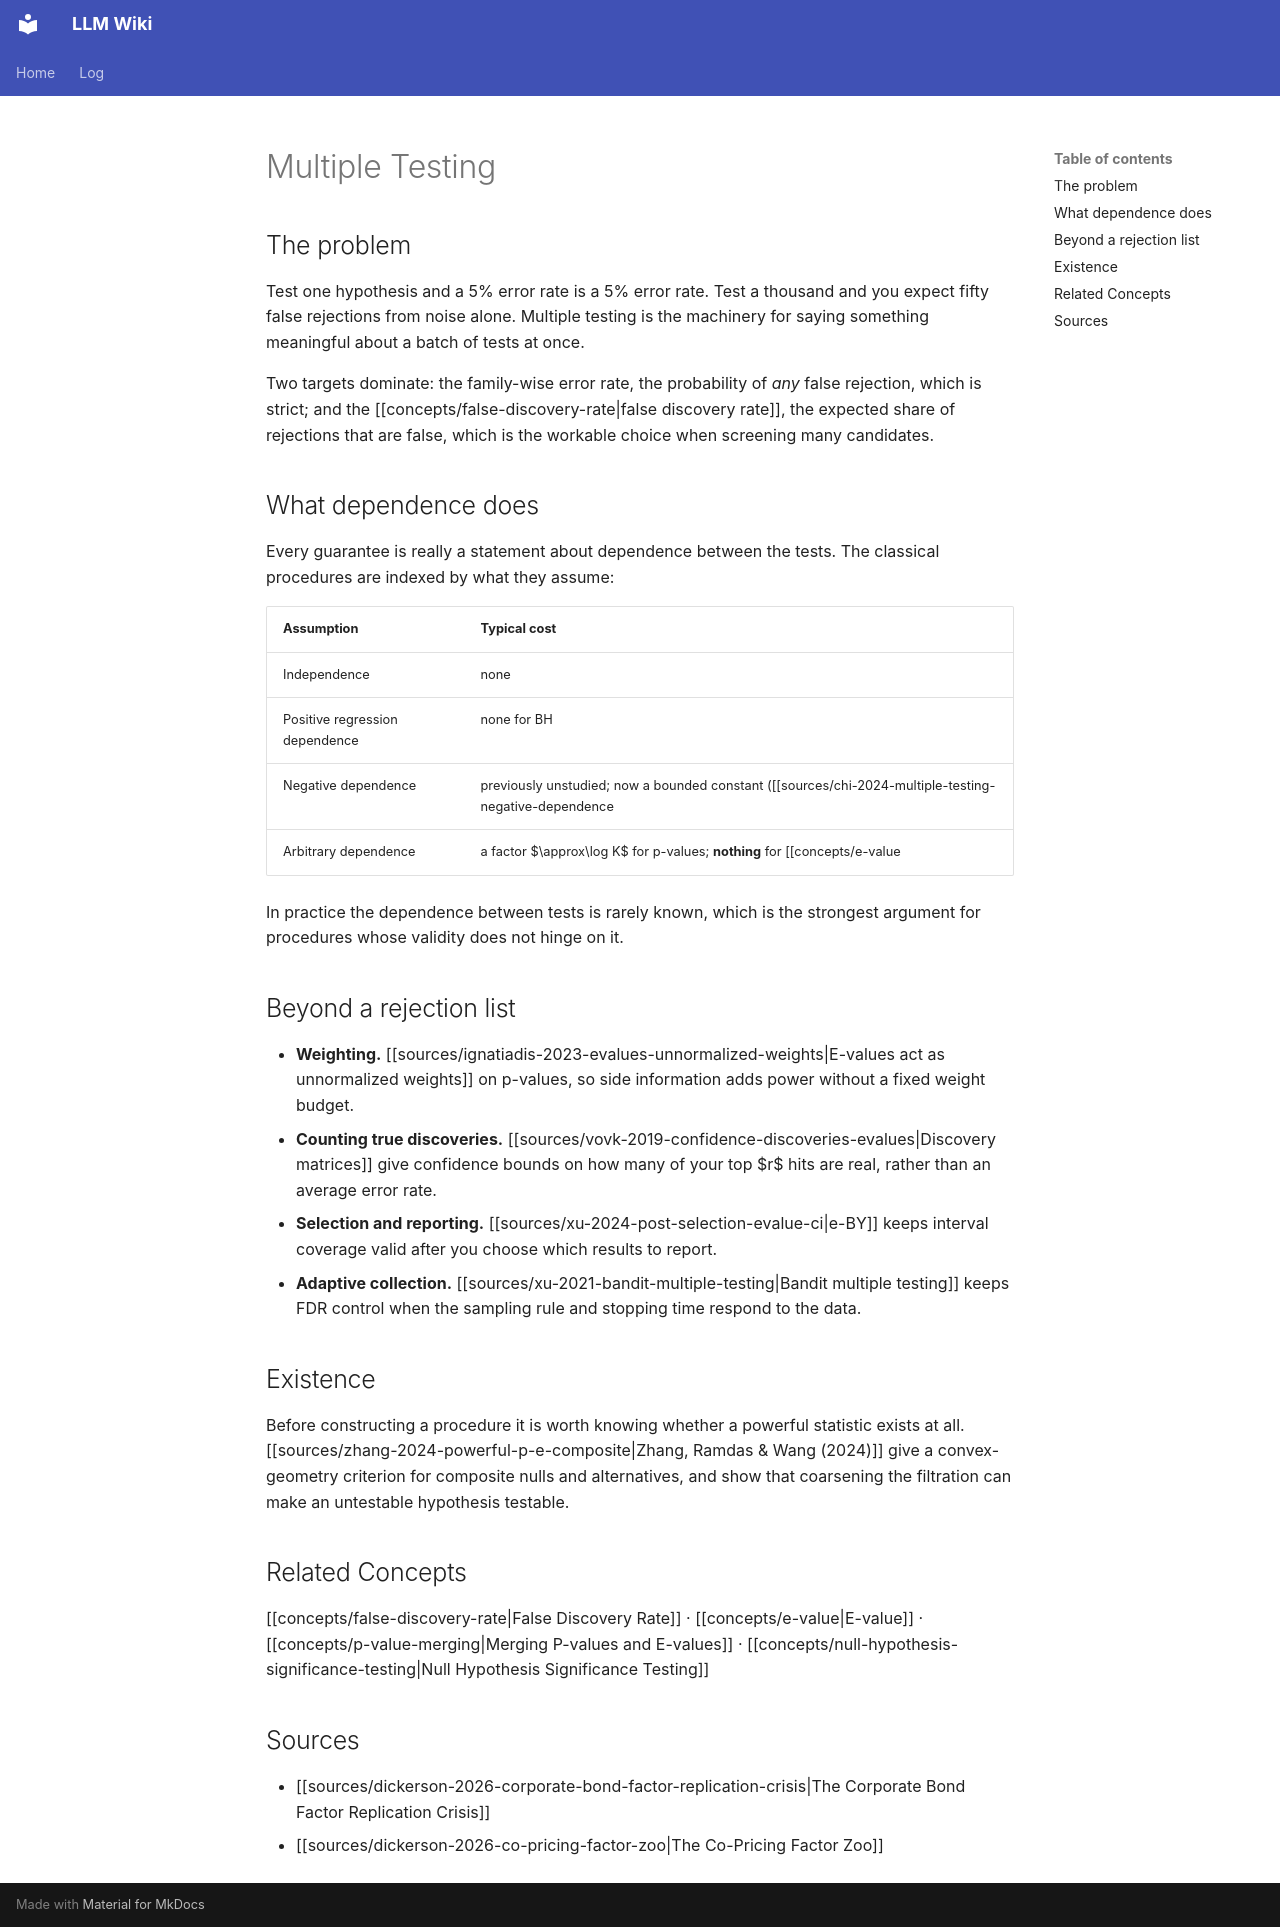

repository: rockandrolla13/LLMWikiGeneration · page: wiki/concepts/multiple-testing/index.html · generator: mkdocs

---
abstraction_level: intermediate
concept_type: framework
content_hash: sha256:8e951b86effb51dbc0eb01a3f7554351cf5baaf8be578b19bead0b81053cda13
created: 2026-09-16 00:00:00+00:00
mind_map_priority: high
page_id: concepts/multiple-testing
page_type: concept
related:
- concepts/false-discovery-rate
- concepts/e-value
- concepts/p-value-merging
- concepts/null-hypothesis-significance-testing
revision_id: 2
schema_version: 2
sources:
- sources/wang-2021-fdr-control-evalues
- sources/ignatiadis-2023-evalues-unnormalized-weights
- sources/vovk-2019-confidence-discoveries-evalues
- sources/xu-2021-bandit-multiple-testing
- sources/dickerson-2026-co-pricing-factor-zoo
- sources/dickerson-2026-corporate-bond-factor-replication-crisis
tags:
- multiple-testing
- false-discovery-rate
- e-value
- dependence
title: Multiple Testing
updated: '2026-10-05T15:52:32Z'
updated_by: op_225eb9cd3c09
uuid: 0248b831-f205-5bf4-81f2-04d666ca7a19
---

<!-- AUTHORED REGION START -->
# Multiple Testing

## The problem

Test one hypothesis and a 5% error rate is a 5% error rate. Test a thousand and you expect fifty false rejections from noise alone. Multiple testing is the machinery for saying something meaningful about a batch of tests at once.

Two targets dominate: the family-wise error rate, the probability of *any* false rejection, which is strict; and the [[concepts/false-discovery-rate|false discovery rate]], the expected share of rejections that are false, which is the workable choice when screening many candidates.

## What dependence does

Every guarantee is really a statement about dependence between the tests. The classical procedures are indexed by what they assume:

| Assumption | Typical cost |
|---|---|
| Independence | none |
| Positive regression dependence | none for BH |
| Negative dependence | previously unstudied; now a bounded constant ([[sources/chi-2024-multiple-testing-negative-dependence|Chi et al.]]) |
| Arbitrary dependence | a factor $\approx\log K$ for p-values; **nothing** for [[concepts/e-value|e-values]] ([[sources/wang-2021-fdr-control-evalues|e-BH]]) |

In practice the dependence between tests is rarely known, which is the strongest argument for procedures whose validity does not hinge on it.

## Beyond a rejection list

- **Weighting.** [[sources/ignatiadis-2023-evalues-unnormalized-weights|E-values act as unnormalized weights]] on p-values, so side information adds power without a fixed weight budget.
- **Counting true discoveries.** [[sources/vovk-2019-confidence-discoveries-evalues|Discovery matrices]] give confidence bounds on how many of your top $r$ hits are real, rather than an average error rate.
- **Selection and reporting.** [[sources/xu-2024-post-selection-evalue-ci|e-BY]] keeps interval coverage valid after you choose which results to report.
- **Adaptive collection.** [[sources/xu-2021-bandit-multiple-testing|Bandit multiple testing]] keeps FDR control when the sampling rule and stopping time respond to the data.

## Existence

Before constructing a procedure it is worth knowing whether a powerful statistic exists at all. [[sources/zhang-2024-powerful-p-e-composite|Zhang, Ramdas & Wang (2024)]] give a convex-geometry criterion for composite nulls and alternatives, and show that coarsening the filtration can make an untestable hypothesis testable.

## Related Concepts

[[concepts/false-discovery-rate|False Discovery Rate]] · [[concepts/e-value|E-value]] · [[concepts/p-value-merging|Merging P-values and E-values]] · [[concepts/null-hypothesis-significance-testing|Null Hypothesis Significance Testing]]

## Sources

- [[sources/dickerson-2026-corporate-bond-factor-replication-crisis|The Corporate Bond Factor Replication Crisis]]
- [[sources/dickerson-2026-co-pricing-factor-zoo|The Co-Pricing Factor Zoo]]
<!-- AUTHORED REGION END -->
